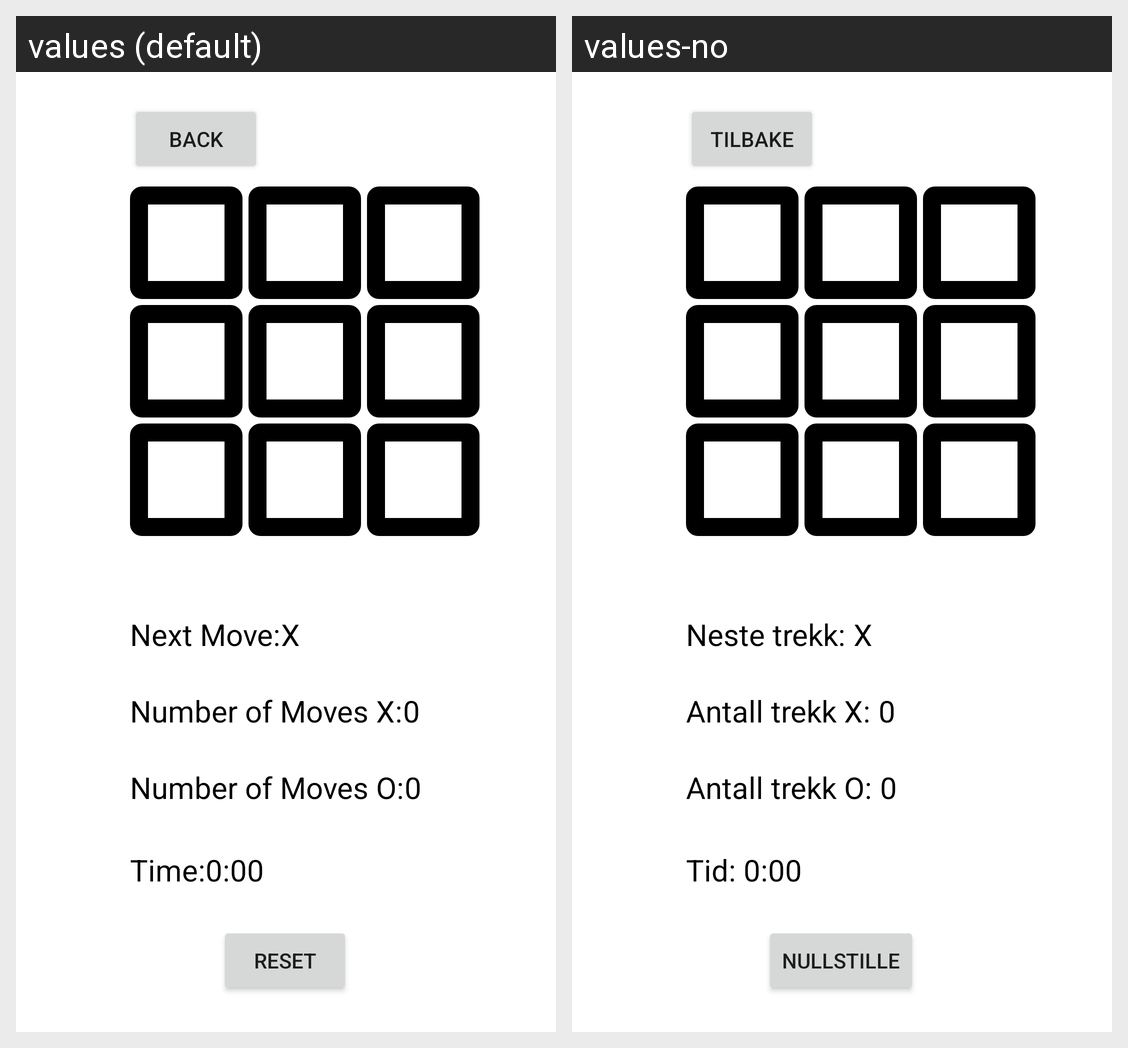

This grid shows one Android layout under two languages. Give, for every string resource on the screen, its name, the default text and each shown locale's text.
Android screen res/layout/activity_game.xml rendered under 2 locales, left to right: values (default), values-no. Device: Nexus 5 (rendered at 1080×1920; each locale shown at half size, 540×960, under a caption strip naming it); theme Theme.Farmer_chess.
Strings drawn on this screen, with the default value and each locale's value (text and hints the layout hard-codes, and strings that could not be matched under every locale, appear in the picture but are not listed):

reset
  values: Reset
  values-no: Nullstille

next_move
  values: Next Move:
  values-no: Neste trekk: 

no_moves_x
  values: Number of Moves X:
  values-no: Antall trekk X: 

no_moves_o
  values: Number of Moves O:
  values-no: Antall trekk O: 

time
  values: Time:
  values-no: Tid: 

back
  values: Back
  values-no: Tilbake
